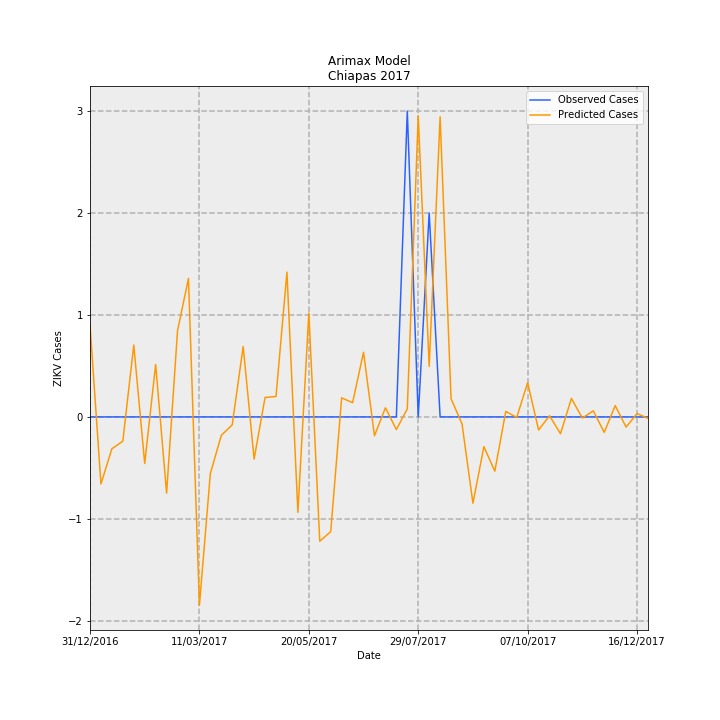

Values plotted in this chart, from the file beside it:
Date, predictions_incidence, observed_incidence, Predicted Cases, Observed Cases, error
31/12/2016, 0.01732, 0.0, 0.9037, 0.0, -0.9037
07/01/2017, -0.01261, 0.0, -0.6582, 0.0, 0.6582
14/01/2017, -0.005989, 0.0, -0.3125, 0.0, 0.3125
21/01/2017, -0.004559, 0.0, -0.2379, 0.0, 0.2379
28/01/2017, 0.01352, 0.0, 0.7055, 0.0, -0.7055
04/02/2017, -0.008748, 0.0, -0.4565, 0.0, 0.4565
11/02/2017, 0.009848, 0.0, 0.5138, 0.0, -0.5138
18/02/2017, -0.01433, 0.0, -0.7475, 0.0, 0.7475
25/02/2017, 0.0162, 0.0, 0.8454, 0.0, -0.8454
04/03/2017, 0.02604, 0.0, 1.359, 0.0, -1.359
11/03/2017, -0.03542, 0.0, -1.848, 0.0, 1.848
18/03/2017, -0.01063, 0.0, -0.5547, 0.0, 0.5547
25/03/2017, -0.00347, 0.0, -0.1811, 0.0, 0.1811
01/04/2017, -0.00148, 0.0, -0.07724, 0.0, 0.07724
08/04/2017, 0.01324, 0.0, 0.6907, 0.0, -0.6907
15/04/2017, -0.007936, 0.0, -0.4141, 0.0, 0.4141
22/04/2017, 0.003654, 0.0, 0.1907, 0.0, -0.1907
29/04/2017, 0.003842, 0.0, 0.2005, 0.0, -0.2005
06/05/2017, 0.02722, 0.0, 1.42, 0.0, -1.42
13/05/2017, -0.01794, 0.0, -0.9359, 0.0, 0.9359
20/05/2017, 0.01952, 0.0, 1.019, 0.0, -1.019
27/05/2017, -0.02337, 0.0, -1.219, 0.0, 1.219
03/06/2017, -0.02157, 0.0, -1.125, 0.0, 1.125
10/06/2017, 0.003585, 0.0, 0.187, 0.0, -0.187
17/06/2017, 0.002666, 0.0, 0.1391, 0.0, -0.1391
24/06/2017, 0.01216, 0.0, 0.6345, 0.0, -0.6345
01/07/2017, -0.00354, 0.0, -0.1847, 0.0, 0.1847
08/07/2017, 0.001717, 0.0, 0.08957, 0.0, -0.08957
15/07/2017, -0.002373, 0.0, -0.1238, 0.0, 0.1238
22/07/2017, 0.001507, 0.05749, 0.07861, 3.0, 2.921
29/07/2017, 0.05661, 0.0, 2.954, 0.0, -2.954
05/08/2017, 0.009502, 0.03833, 0.4958, 2.0, 1.504
12/08/2017, 0.05643, 0.0, 2.944, 0.0, -2.944
19/08/2017, 0.003415, 0.0, 0.1782, 0.0, -0.1782
26/08/2017, -0.001295, 0.0, -0.06758, 0.0, 0.06758
02/09/2017, -0.01623, 0.0, -0.8467, 0.0, 0.8467
09/09/2017, -0.005594, 0.0, -0.2919, 0.0, 0.2919
16/09/2017, -0.0102, 0.0, -0.5323, 0.0, 0.5323
23/09/2017, 0.001035, 0.0, 0.05401, 0.0, -0.05401
30/09/2017, -0.0001046, 0.0, -0.005458, 0.0, 0.005458
07/10/2017, 0.006445, 0.0, 0.3363, 0.0, -0.3363
14/10/2017, -0.002455, 0.0, -0.1281, 0.0, 0.1281
21/10/2017, 0.0002263, 0.0, 0.01181, 0.0, -0.01181
28/10/2017, -0.003166, 0.0, -0.1652, 0.0, 0.1652
04/11/2017, 0.003474, 0.0, 0.1813, 0.0, -0.1813
11/11/2017, -0.0002224, 0.0, -0.01161, 0.0, 0.01161
18/11/2017, 0.001143, 0.0, 0.05966, 0.0, -0.05966
25/11/2017, -0.00292, 0.0, -0.1523, 0.0, 0.1523
02/12/2017, 0.002129, 0.0, 0.1111, 0.0, -0.1111
09/12/2017, -0.001919, 0.0, -0.1001, 0.0, 0.1001
16/12/2017, 0.0006299, 0.0, 0.03287, 0.0, -0.03287
23/12/2017, -0.0002753, 0.0, -0.01436, 0.0, 0.01436
